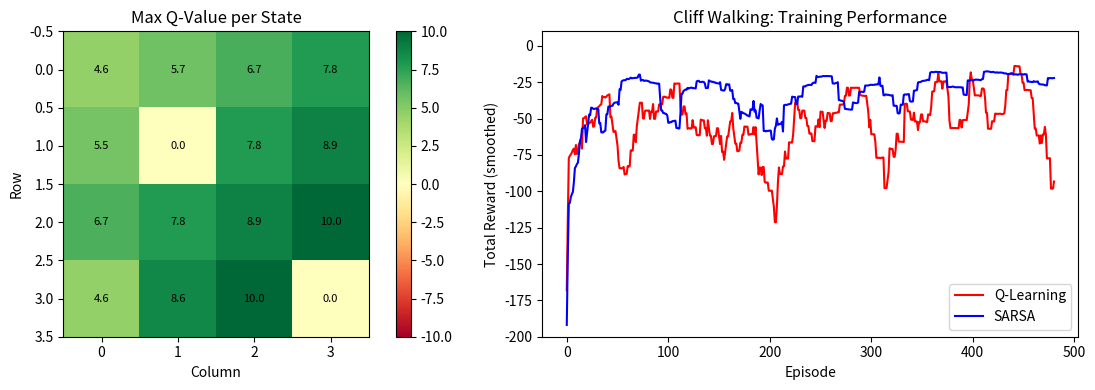

Python code for this plot: (Note: this script raises an exception after producing the figure.)
"""
Q-Learning Implementation
=========================
Standalone implementation of tabular Q-learning, Q(lambda), and Double Q-learning.
No external RL libraries required — environments are built with numpy.

Usage:
    python 06-q-learning.py
"""

import numpy as np
import matplotlib
matplotlib.use('Agg')
import matplotlib.pyplot as plt
from typing import Tuple, List


# ---------------------------------------------------------------------------
# Environments
# ---------------------------------------------------------------------------

class GridWorld:
    """4x4 GridWorld: start=(0,0), goal=(3,3), wall=(1,1)."""

    def __init__(self, size: int = 4):
        self.size = size
        self.goal = (size - 1, size - 1)
        self.wall = (1, 1)
        self.n_actions = 4   # 0=Up, 1=Down, 2=Left, 3=Right
        self.n_states = size * size
        self.action_deltas = [(-1, 0), (1, 0), (0, -1), (0, 1)]
        self.reset()

    def reset(self) -> int:
        self.pos = (0, 0)
        return self._idx(self.pos)

    def _idx(self, pos: Tuple[int, int]) -> int:
        return pos[0] * self.size + pos[1]

    def step(self, action: int) -> Tuple[int, float, bool]:
        dr, dc = self.action_deltas[action]
        nr, nc = self.pos[0] + dr, self.pos[1] + dc
        if not (0 <= nr < self.size and 0 <= nc < self.size):
            return self._idx(self.pos), -1.0, False
        npos = (nr, nc)
        if npos == self.wall:
            return self._idx(self.pos), -5.0, False
        self.pos = npos
        if self.pos == self.goal:
            return self._idx(self.pos), 10.0, True
        return self._idx(self.pos), -1.0, False


class CliffWorld:
    """4x12 Cliff Walking: start=(3,0), goal=(3,11), cliff at row 3 cols 1-10."""

    def __init__(self):
        self.rows = 4
        self.cols = 12
        self.start = (3, 0)
        self.goal = (3, 11)
        self.cliff = {(3, c) for c in range(1, 11)}
        self.n_states = self.rows * self.cols
        self.n_actions = 4
        self.action_deltas = [(-1, 0), (1, 0), (0, -1), (0, 1)]
        self.reset()

    def reset(self) -> int:
        self.pos = self.start
        return self._idx(self.pos)

    def _idx(self, pos: Tuple[int, int]) -> int:
        return pos[0] * self.cols + pos[1]

    def step(self, action: int) -> Tuple[int, float, bool]:
        dr, dc = self.action_deltas[action]
        r = max(0, min(self.rows - 1, self.pos[0] + dr))
        c = max(0, min(self.cols - 1, self.pos[1] + dc))
        self.pos = (r, c)
        if self.pos in self.cliff:
            self.pos = self.start
            return self._idx(self.pos), -100.0, False
        if self.pos == self.goal:
            return self._idx(self.pos), 0.0, True
        return self._idx(self.pos), -1.0, False


# ---------------------------------------------------------------------------
# Algorithms
# ---------------------------------------------------------------------------

def run_q_learning(
    env,
    n_episodes: int = 500,
    alpha: float = 0.1,
    gamma: float = 0.99,
    epsilon_start: float = 1.0,
    epsilon_end: float = 0.05,
    epsilon_decay: float = 0.995,
) -> Tuple[np.ndarray, List[float]]:
    """Tabular Q-learning (off-policy)."""
    Q = np.zeros((env.n_states, env.n_actions))
    episode_rewards: List[float] = []
    epsilon = epsilon_start

    for ep in range(n_episodes):
        state = env.reset()
        total_reward = 0.0
        done = False
        steps = 0

        while not done and steps < 300:
            # Epsilon-greedy action selection
            if np.random.rand() < epsilon:
                action = np.random.randint(env.n_actions)
            else:
                action = int(np.argmax(Q[state]))

            next_state, reward, done = env.step(action)

            # Q-learning update (off-policy: uses max over next state)
            td_target = reward + gamma * np.max(Q[next_state]) * (1 - done)
            Q[state, action] += alpha * (td_target - Q[state, action])

            total_reward += reward
            state = next_state
            steps += 1

        epsilon = max(epsilon_end, epsilon * epsilon_decay)
        episode_rewards.append(total_reward)

    return Q, episode_rewards


def run_sarsa(
    env,
    n_episodes: int = 500,
    alpha: float = 0.1,
    gamma: float = 0.99,
    epsilon: float = 0.1,
) -> Tuple[np.ndarray, List[float]]:
    """Tabular SARSA (on-policy) for comparison."""
    Q = np.zeros((env.n_states, env.n_actions))
    episode_rewards: List[float] = []

    for ep in range(n_episodes):
        state = env.reset()
        action = np.random.randint(env.n_actions) if np.random.rand() < epsilon else np.argmax(Q[state])
        total_reward = 0.0
        done = False
        steps = 0

        while not done and steps < 300:
            next_state, reward, done = env.step(action)
            next_action = np.random.randint(env.n_actions) if np.random.rand() < epsilon else np.argmax(Q[next_state])
            Q[state, action] += alpha * (reward + gamma * Q[next_state, next_action] * (1-done) - Q[state, action])
            total_reward += reward
            state, action = next_state, next_action
            steps += 1

        episode_rewards.append(total_reward)

    return Q, episode_rewards


def run_q_lambda(
    env,
    lam: float = 0.9,
    n_episodes: int = 500,
    alpha: float = 0.1,
    gamma: float = 0.99,
    epsilon: float = 0.1,
) -> List[float]:
    """Q(lambda) with Watkins's replacing eligibility traces."""
    Q = np.zeros((env.n_states, env.n_actions))
    episode_rewards: List[float] = []

    for ep in range(n_episodes):
        state = env.reset()
        E = np.zeros((env.n_states, env.n_actions))  # Eligibility traces
        total_reward = 0.0
        done = False
        steps = 0

        while not done and steps < 300:
            action = np.random.randint(env.n_actions) if np.random.rand() < epsilon else np.argmax(Q[state])
            next_state, reward, done = env.step(action)

            best_next = np.max(Q[next_state])
            td_error = reward + gamma * best_next * (1 - done) - Q[state, action]

            # Replacing trace: set to 1 for current (s,a)
            E[state, action] = 1.0
            Q += alpha * td_error * E
            E *= gamma * lam

            # Watkins's Q(lambda): zero traces on non-greedy actions
            if action != np.argmax(Q[state]):
                E[state] = 0.0

            total_reward += reward
            state = next_state
            steps += 1

        episode_rewards.append(total_reward)

    return episode_rewards


def run_double_q_learning(
    env,
    n_episodes: int = 500,
    alpha: float = 0.1,
    gamma: float = 0.99,
    epsilon: float = 0.1,
) -> Tuple[np.ndarray, List[float]]:
    """Double Q-learning: two tables to reduce overestimation bias."""
    Q1 = np.zeros((env.n_states, env.n_actions))
    Q2 = np.zeros((env.n_states, env.n_actions))
    episode_rewards: List[float] = []

    for ep in range(n_episodes):
        state = env.reset()
        total_reward = 0.0
        done = False
        steps = 0

        while not done and steps < 300:
            # Action selection using combined Q1 + Q2
            if np.random.rand() < epsilon:
                action = np.random.randint(env.n_actions)
            else:
                action = int(np.argmax(Q1[state] + Q2[state]))

            next_state, reward, done = env.step(action)

            # Randomly choose which Q to update
            if np.random.rand() < 0.5:
                best_a = int(np.argmax(Q1[next_state]))
                target = reward + gamma * Q2[next_state, best_a] * (1 - done)
                Q1[state, action] += alpha * (target - Q1[state, action])
            else:
                best_a = int(np.argmax(Q2[next_state]))
                target = reward + gamma * Q1[next_state, best_a] * (1 - done)
                Q2[state, action] += alpha * (target - Q2[state, action])

            total_reward += reward
            state = next_state
            steps += 1

        episode_rewards.append(total_reward)

    Q_avg = (Q1 + Q2) / 2.0
    return Q_avg, episode_rewards


# ---------------------------------------------------------------------------
# Utilities
# ---------------------------------------------------------------------------

def smooth(arr: List[float], window: int = 20) -> np.ndarray:
    """Moving average smoothing."""
    if len(arr) < window:
        return np.array(arr)
    return np.convolve(arr, np.ones(window) / window, mode='valid')


def extract_policy(Q: np.ndarray) -> np.ndarray:
    """Extract greedy policy from Q-table."""
    return np.argmax(Q, axis=1)


# ---------------------------------------------------------------------------
# Main demo
# ---------------------------------------------------------------------------

if __name__ == '__main__':
    np.random.seed(42)
    print('=== Q-Learning Demonstration ===\n')

    # --- 1. Basic Q-learning on GridWorld ---
    print('1. Tabular Q-Learning on 4x4 GridWorld')
    env = GridWorld()
    Q, ql_rewards = run_q_learning(env, n_episodes=500)
    print(f'   Mean reward (last 50 eps): {np.mean(ql_rewards[-50:]):.2f}')
    print(f'   Final TD convergence (Q-value range): [{Q.min():.2f}, {Q.max():.2f}]')

    # --- 2. Q(lambda) sweep ---
    print('\n2. Q(lambda) Eligibility Traces (lambda sweep)')
    for lam in [0.0, 0.5, 0.9]:
        np.random.seed(42)
        r = run_q_lambda(env, lam=lam, n_episodes=500)
        print(f'   lambda={lam}: mean reward (last 50) = {np.mean(r[-50:]):.2f}')

    # --- 3. Cliff Walking: Q-learning vs SARSA ---
    print('\n3. Cliff Walking: Q-Learning vs SARSA')
    cliff = CliffWorld()
    np.random.seed(42)
    _, ql_cliff = run_q_learning(cliff, n_episodes=500, alpha=0.5, gamma=1.0,
                                  epsilon_start=0.1, epsilon_end=0.1, epsilon_decay=1.0)
    np.random.seed(42)
    _, sarsa_cliff = run_sarsa(cliff, n_episodes=500, alpha=0.5, gamma=1.0, epsilon=0.1)
    print(f'   Q-Learning training reward: {np.mean(ql_cliff[-100:]):.1f} (lower = risky path)')
    print(f'   SARSA    training reward: {np.mean(sarsa_cliff[-100:]):.1f} (higher = safe path)')

    # --- 4. Double Q-learning overestimation comparison ---
    print('\n4. Double Q-Learning vs Standard Q-Learning')
    np.random.seed(42)
    _, dql_rewards = run_double_q_learning(env, n_episodes=500)
    np.random.seed(42)
    _, sql_rewards = run_q_learning(env, n_episodes=500)
    print(f'   Standard Q-Learning reward: {np.mean(sql_rewards[-50:]):.2f}')
    print(f'   Double  Q-Learning reward: {np.mean(dql_rewards[-50:]):.2f}')

    # --- 5. Plot ---
    fig, axes = plt.subplots(1, 2, figsize=(12, 4))

    # Q-table heatmap
    ax = axes[0]
    max_q = np.max(Q, axis=1).reshape(4, 4)
    im = ax.imshow(max_q, cmap='RdYlGn', vmin=-10, vmax=10)
    ax.set_title('Max Q-Value per State')
    ax.set_xlabel('Column'); ax.set_ylabel('Row')
    plt.colorbar(im, ax=ax)
    for r_i in range(4):
        for c_i in range(4):
            ax.text(c_i, r_i, f'{max_q[r_i,c_i]:.1f}', ha='center', va='center', fontsize=8)

    # Cliff walking comparison
    ax = axes[1]
    ax.plot(smooth(ql_cliff), label='Q-Learning', color='red')
    ax.plot(smooth(sarsa_cliff), label='SARSA', color='blue')
    ax.set_title('Cliff Walking: Training Performance')
    ax.set_xlabel('Episode'); ax.set_ylabel('Total Reward (smoothed)')
    ax.set_ylim(-200, 10)
    ax.legend()

    plt.tight_layout()
    plt.savefig('/tmp/06_q_learning_demo.png', dpi=80, bbox_inches='tight')
    plt.close()

    print('\n5. Plot saved to /tmp/06_q_learning_demo.png')
    print('\nKey takeaways:')
    print('  - Q-learning converges to optimal policy regardless of behavior policy')
    print('  - SARSA safer in cliff-walking during training (accounts for epsilon-greedy falls)')
    print('  - Q(lambda=0.9) faster convergence with sparse rewards via eligibility traces')
    print('  - Double Q-learning reduces overestimation at zero extra computation cost')
